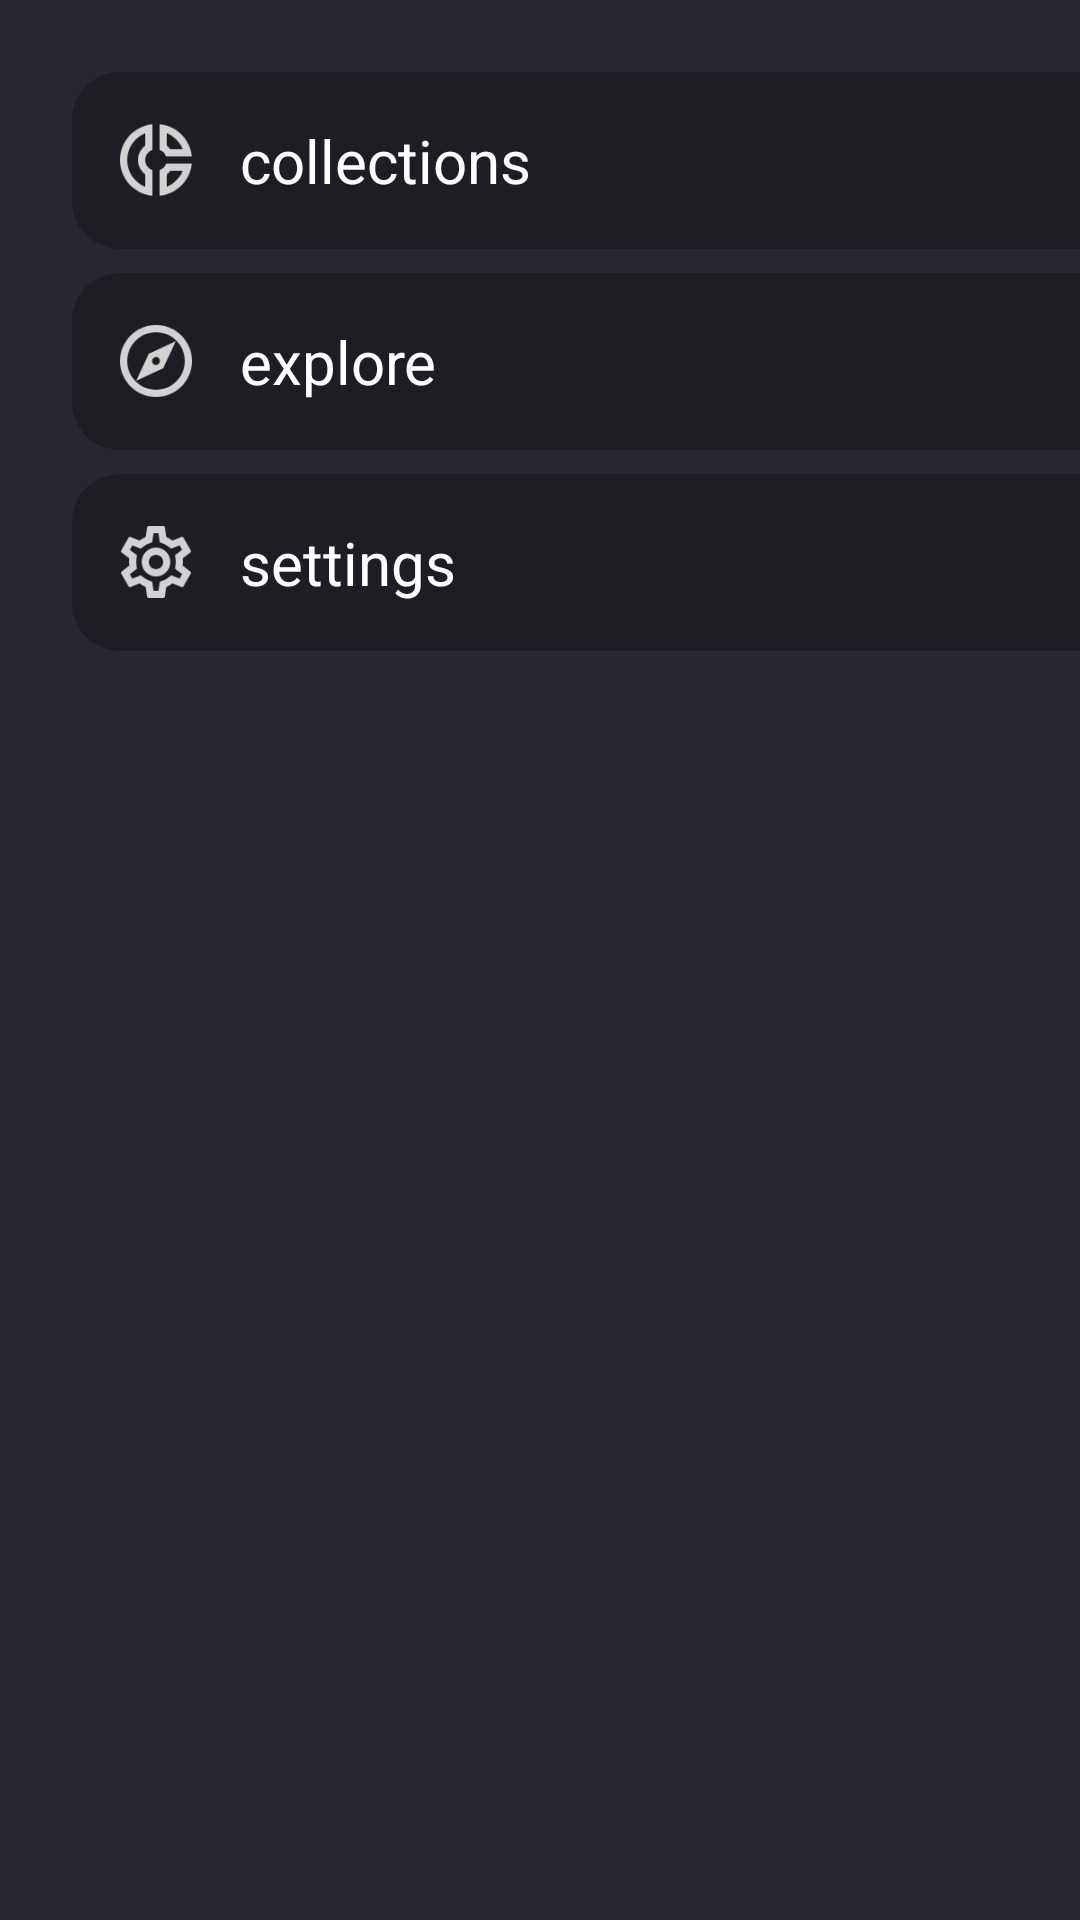

Write the Android layout XML for this screen, with the resource values it uses.
<!-- AndroidManifest.xml: application theme AppTheme -->
<!-- res/layout/menu_list.xml -->
<?xml version="1.0" encoding="utf-8"?>
<LinearLayout xmlns:android="http://schemas.android.com/apk/res/android"
              android:orientation="vertical"
              android:layout_width="match_parent"
              android:layout_height="wrap_content"
android:background="@color/colorPrimary"
android:paddingTop="24dp"
android:paddingBottom="88dp"
android:paddingStart="24dp"
android:paddingEnd="0dp">

    <TextView android:layout_width="match_parent"
              android:layout_height="wrap_content"
    style="@style/AppTheme.MenuItem"
    android:drawableLeft="@drawable/ic_donuts"
    android:text="collections"/>
 <TextView android:layout_width="match_parent"
              android:layout_height="wrap_content"
    style="@style/AppTheme.MenuItem"
    android:drawableLeft="@drawable/ic_explore"
           android:layout_marginTop="8dp"
    android:text="explore"/>
 <TextView android:layout_width="match_parent"
              android:layout_height="wrap_content"
    style="@style/AppTheme.MenuItem"
    android:drawableLeft="@drawable/ic_settings"
    android:text="settings"
 android:layout_marginTop="8dp"/>

</LinearLayout>
<!-- resources referenced by this layout -->
<resources>
  <color name="colorPrimary">#262730</color>
  <!-- drawable ic_donuts: png bitmap (drawable-hdpi, 806 bytes) -->
  <!-- drawable ic_explore: png bitmap (drawable-hdpi, 855 bytes) -->
  <!-- drawable ic_settings: png bitmap (drawable-hdpi, 899 bytes) -->
  <style name="AppTheme.MenuItem">
          <item name="android:background">@drawable/menu_item_background</item>
          <item name="android:textSize">20dp</item>
          <item name="android:textColor">#ffffff</item>
          <item name="android:drawableTint">#ffffff</item>
          <item name="android:drawablePadding">16dp</item>
          <item name="android:paddingTop">16dp</item>
          <item name="android:paddingBottom">16dp</item>
          <item name="android:paddingStart">16dp</item>
         <item name="android:paddingEnd">0dp</item>
      </style>
  <style name="AppTheme" parent="Theme.MaterialComponents.Light.NoActionBar">
          
          <item name="colorPrimary">@color/colorPrimary</item>
          <item name="colorPrimaryDark">@color/colorPrimaryDark</item>
          <item name="colorAccent">@color/colorAccent</item>
      </style>
  <!-- drawable menu_item_background (drawable) -->
  <?xml version="1.0" encoding="utf-8"?>
  <shape xmlns:android="http://schemas.android.com/apk/res/android">
      <corners android:topLeftRadius="16dp"
               android:bottomLeftRadius="16dp"/>
      <solid android:color="#40000000"/>
  </shape>
  <color name="colorPrimaryDark">#262730</color>
  <color name="colorAccent">#D81B60</color>
</resources>
